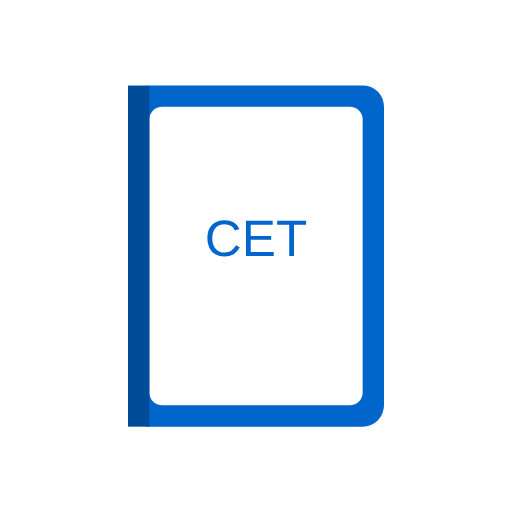
t = 0.00 s
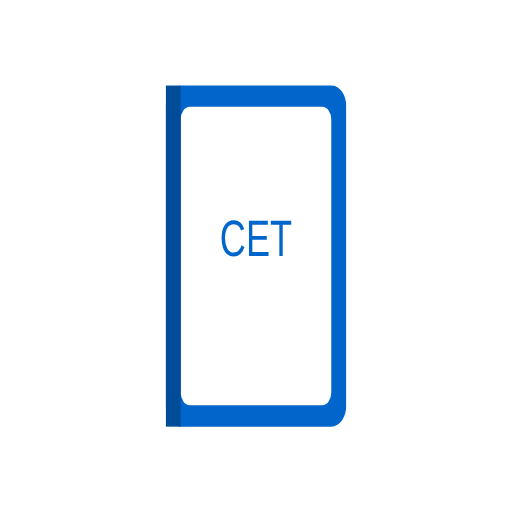
t = 0.19 s
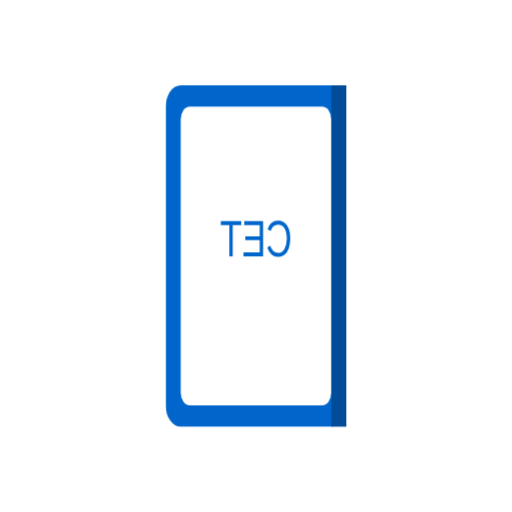
t = 0.56 s
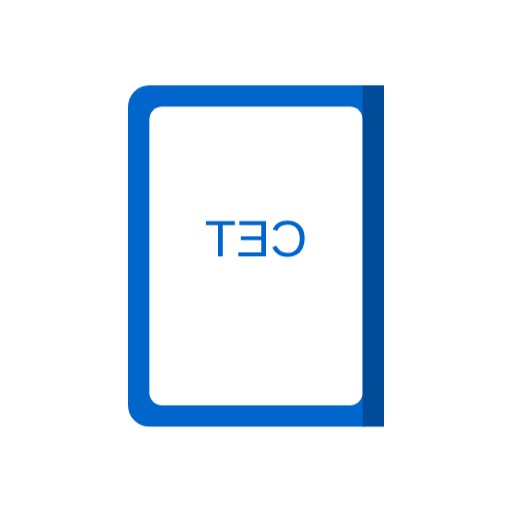
t = 0.75 s
t = 0.94 s: frame unchanged from t = 0.56 s, image omitted
t = 1.31 s: frame unchanged from t = 0.19 s, image omitted

The animated SVG that drew these frames (rendered in a browser with its animation timeline set to each time). Animation: 1 CSS @keyframes rule; one cycle of 1.50 s, repeats indefinitely.

<?xml version="1.0" encoding="UTF-8"?>
<svg width="120" height="120" viewBox="0 0 120 120" xmlns="http://www.w3.org/2000/svg">
    <style>
        @keyframes bookFlip {
            0% { transform: rotateY(0deg); }
            50% { transform: rotateY(180deg); }
            100% { transform: rotateY(360deg); }
        }
        .book {
            transform-origin: center;
            animation: bookFlip 1.5s infinite linear;
        }
    </style>
    <g class="book">
        <!-- Book cover -->
        <rect x="30" y="20" width="60" height="80" rx="5" fill="#0066CC" />
        <!-- Book pages -->
        <rect x="35" y="25" width="50" height="70" rx="3" fill="#FFFFFF" />
        <!-- Book spine -->
        <rect x="30" y="20" width="5" height="80" fill="#004C99" />
        <!-- Book title -->
        <text x="60" y="60" font-family="Arial" font-size="12" fill="#0066CC" text-anchor="middle">CET</text>
    </g>
</svg> 